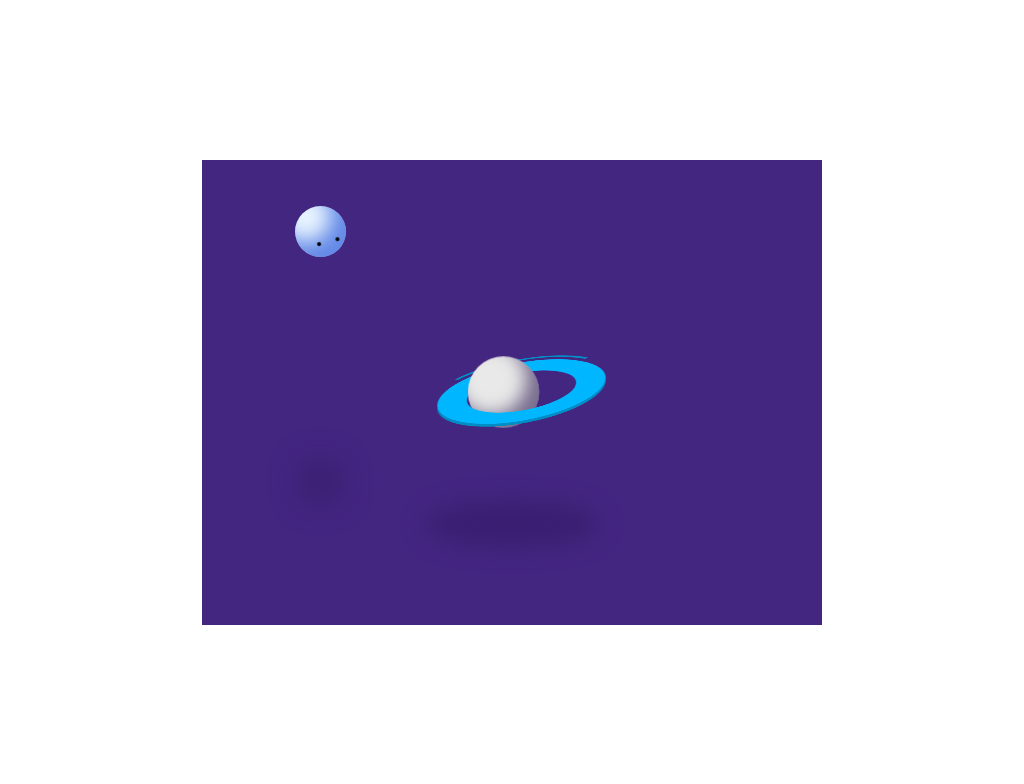

Recreate this image using only HTML and CSS.

<!-- file: saturn.html -->
<!doctype html>
<html lang="en">
<head>
  <meta charset="utf-8">
  <meta name="viewport" content="width=device-width, initial-scale=1">
  <title>Saturn</title>
  <link rel="stylesheet" href="saturn.css">
</head>
<body>
 <div class="canvas">
<div class="saturn-container">
<div class="saturn-ring-1 ring"></div>
<div class="saturn-shadow"></div>
<div class="saturn-ball">
<div class="face">
<div class="left-eye"></div>
<div class="right-eye"></div>
<div class="mouth"></div>
</div>
</div>
</div>
<div class="uranus">
<div class="eyes"></div>
</div>
</div>
</body>
</html>


/* file: saturn.css */
/* Ronnie · https://codepen.io/idrinkcss/pen/LYLREPp
   Collection: https://github.com/pagespeed-pro/css-art.com/tree/1ce83a9cee23fec9a7b1d665c8b40f9d464c97ee/artwork/saturn */
body {
    height: 100vh;
    display: flex;
    justify-content: center;
    align-items: center;
}

:root {
    --background: #432680;
    --shadow: #351c6bbd;
    --ring-light: #00b7ff;
    --ring-dark: #008dc5;
}

.canvas {
    width: 50vw;
    min-width: 620px;
    max-width: 1500px;
    aspect-ratio: 4/3;
    position: relative;
    display: flex;
    justify-content: center;
    align-items: center;
    background-color: var(--background);
}

.canvas * {
    position: absolute;
    box-sizing: border-box;
    margin: 0;
    padding: 0;
}

.saturn-container {
    height: 60%;
    width: 60%;
    display: flex;
    justify-content: center;
    align-items: center;
    transform-style: preserve-3d;
}

.saturn-shadow {
    width: 46%;
    aspect-ratio: 4/1;
    background-color: var(--shadow);
    border-radius: 100%;
    top: 250px;
    filter: blur(12px);
    animation: moveShadow 0.5s linear alternate-reverse infinite;
}

@keyframes moveShadow {
    to {
        transform: scaleY(1.2) scaleX(1.2);
    }
}

.saturn-ball {
    height: 30%;
    aspect-ratio: 1/1;
    background-color: #e9e9e9;
    border-radius: 100%;
    box-shadow: inset -15px -15px 20px #16003f88;
    z-index: 1;
    z-index: 4;
    animation: moveBall linear 0.5s infinite alternate-reverse;
    transform: scale(0.85) translate(-10px);
    overflow: hidden;
}

@keyframes moveBall {
    to {
        transform: scale(1) translate(10px);
    }
}

.ring {
    aspect-ratio: 1;
    width: 46%;
    background-color: transparent;
    border-radius: 100%;
    border: 30px solid var(--ring-light);
    transform: rotatex(70deg) translateX(10px) rotateY(-10deg);
    top: 19%;
    animation: moveRing linear 0.5s infinite alternate-reverse;
    display: flex;
    align-items: center;
    justify-content: center;
    box-shadow: 0 8px var(--ring-dark);
}

@keyframes moveRing {
    to {
        transform: rotatex(80deg) translateX(-10px) rotateY(10deg);
    }
}

.ring::after {
    aspect-ratio: 1;
    width: 165%;
    content: "";
    position: absolute;
    border: 4px solid #fff;
    border-color: var(--ring-dark) transparent transparent transparent;
    border-radius: 100%;
    transform: rotate(0deg);
    animation: moveOuter 0.6s linear infinite;
}

@keyframes moveOuter {
    to {
        transform: rotate(360deg);
    }
}

.face {
    height: 40%;
    width: 50%;
    top: 36px;
    left: 23px;
    transform: translate(-69px);
    animation: moveFace 2s linear infinite;
}

@keyframes moveFace {
    to {
        transform: translate(129px);
    }
}

.left-eye {
    height: 14%;
    width: 12%;
    background-color: #000;
    border-radius: 100%;
    filter: blur(1.5px);
    animation: blink 0.5s linear infinite alternate-reverse;
    transform: scaleY(0.8) scalex(0.8);
}

.right-eye {
    height: 14%;
    width: 12%;
    background-color: #000;
    border-radius: 100%;
    filter: blur(1.5px);
    right: 0;
    animation: blink 0.5s linear infinite alternate-reverse;
    transform: scaleY(0.8) scalex(0.8);
}

@keyframes blink {
    to {
        transform: scaleY(0.5) scalex(0.5);
    }
}

.mouth {
    height: 30%;
    width: 20%;
    top: 17px;
    left: 18px;
    filter: blur(1.5px);
    transform: scaleX(1.2);
}

.mouth::after {
    height: 100%;
    width: 100%;
    clip-path: circle(50% at 50% 0);
    position: absolute;
    content: "";
    background-color: red;
    bottom: -5px;
}

.mouth::before {
    width: 100%;
    position: absolute;
    content: "";
    height: 21%;
    background-color: #000;
    z-index: 1;
    top: 4px;
}

.uranus {
    height: 11%;
    aspect-ratio: 1;
    background-color: #e8f5ff;
    border-radius: 100%;
    top: 10%;
    box-shadow: inset -15px -15px 20px #0039d693, 0px 250px 30px -5px var(--shadow);
    left: 15%;
    animation: moveUranus 3s linear infinite;
}

@keyframes moveUranus {
    0% {
        transform: translate(0%);
    }
    10% {
        transform: translate(0%);
    }
    20% {
        transform: translate(0%);
    }
    30% {
        transform: translate(0%);
    }
    40% {
        transform: translate(0%);
    }
    50% {
        transform: translate(750%);
    }
    60% {
        transform: translate(750%);
    }
    70% {
        transform: translate(750%);
    }
    80% {
        transform: translate(750%);
    }
    90% {
        transform: translate(750%);
    }
    100% {
        transform: translate(0%);
    }
}

.eyes {
    height: 30%;
    width: 45%;
    /* top: 71%; */
    /* right: 40%; */
    filter: blur(0.6px);
    transform: rotate(-15deg) translatex(60%) translateY(250%);
    /* transform: rotate(15deg) translatex(70%) translateY(200%); */
    animation: moveEyes 3s linear infinite;
}

@keyframes moveEyes {
    0% {
        transform: rotate(-15deg) translatex(60%) translateY(250%);
    }
    10% {
        transform: rotate(-15deg) translatex(60%) translateY(235%);
    }
    20% {
        transform: rotate(-15deg) translatex(60%) translateY(220%);
    }
    30% {
        transform: rotate(-15deg) translatex(60%) translateY(220%);
    }
    40% {
        transform: rotate(-15deg) translatex(60%) translateY(225%);
    }
    50% {
        transform: rotate(15deg) translatex(70%) translateY(200%);
    }
    60% {
        transform: rotate(15deg) translatex(70%) translateY(185%);
    }
    70% {
        transform: rotate(15deg) translatex(70%) translateY(170%);
    }
    80% {
        transform: rotate(15deg) translatex(70%) translateY(170%);
    }
    90% {
        transform: rotate(15deg) translatex(70%) translateY(175%);
    }
    100% {
        transform: rotate(-15deg) translatex(60%) translateY(250%);
    }
}

.eyes::after,
.eyes::before {
    content: "";
    position: absolute;
    height: 25%;
    aspect-ratio: 1;
    background-color: #000;
    border-radius: 100%;
    animation: uranusBlink 3s linear alternate-reverse infinite;
}

@keyframes uranusBlink {
    0% {
        transform: scale(0.2);
    }
    10% {
        transform: scale(1);
    }
    20% {
        transform: scale(1);
    }
    30% {
        transform: scale(1);
    }
    40% {
        transform: scale(1);
    }
    50% {
        transform: scale(0.2);
    }
    60% {
        transform: scale(1);
    }
    70% {
        transform: scale(1);
    }
    80% {
        transform: scale(1);
    }
    90% {
        transform: scale(1);
    }
    100% {
        transform: scale(1);
    }
}

.eyes::after {
    right: 0;
}

.eyes::before {
    left: 0;
}
